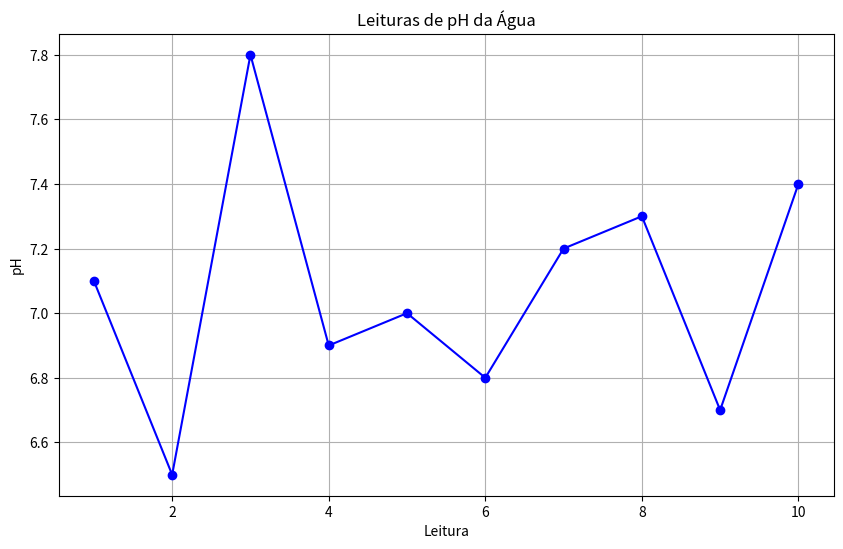

This chart was generated by the following Python code:
import pandas as pd
import matplotlib.pyplot as plt

# Lista de valores de pH coletados manualmente
ph_values = [7.1, 6.5, 7.8, 6.9, 7.0, 6.8, 7.2, 7.3, 6.7, 7.4]  # Exemplo de valores, trocar pelos valores coletados !!

df = pd.DataFrame({
    'Reading': range(1, len(ph_values) + 1),
    'pH': ph_values
})

df.to_csv('ph_readings.csv', index=False)
print("Dados salvos em 'ph_readings.csv'")

mean_ph = df['pH'].mean()
min_ph_value = df['pH'].min()
max_ph_value = df['pH'].max()

print(f"Valor médio de pH: {mean_ph:.2f}")
print(f"Valor mínimo de pH: {min_ph_value:.2f}")
print(f"Valor máximo de pH: {max_ph_value:.2f}")

plt.figure(figsize=(10, 6))
plt.plot(df['Reading'], df['pH'], marker='o', linestyle='-', color='b')
plt.title('Leituras de pH da Água')
plt.xlabel('Leitura')
plt.ylabel('pH')
plt.grid(True)
plt.savefig('ph_readings_plot.png')
plt.show()
print("Gráfico salvo como 'ph_readings_plot.png'")
